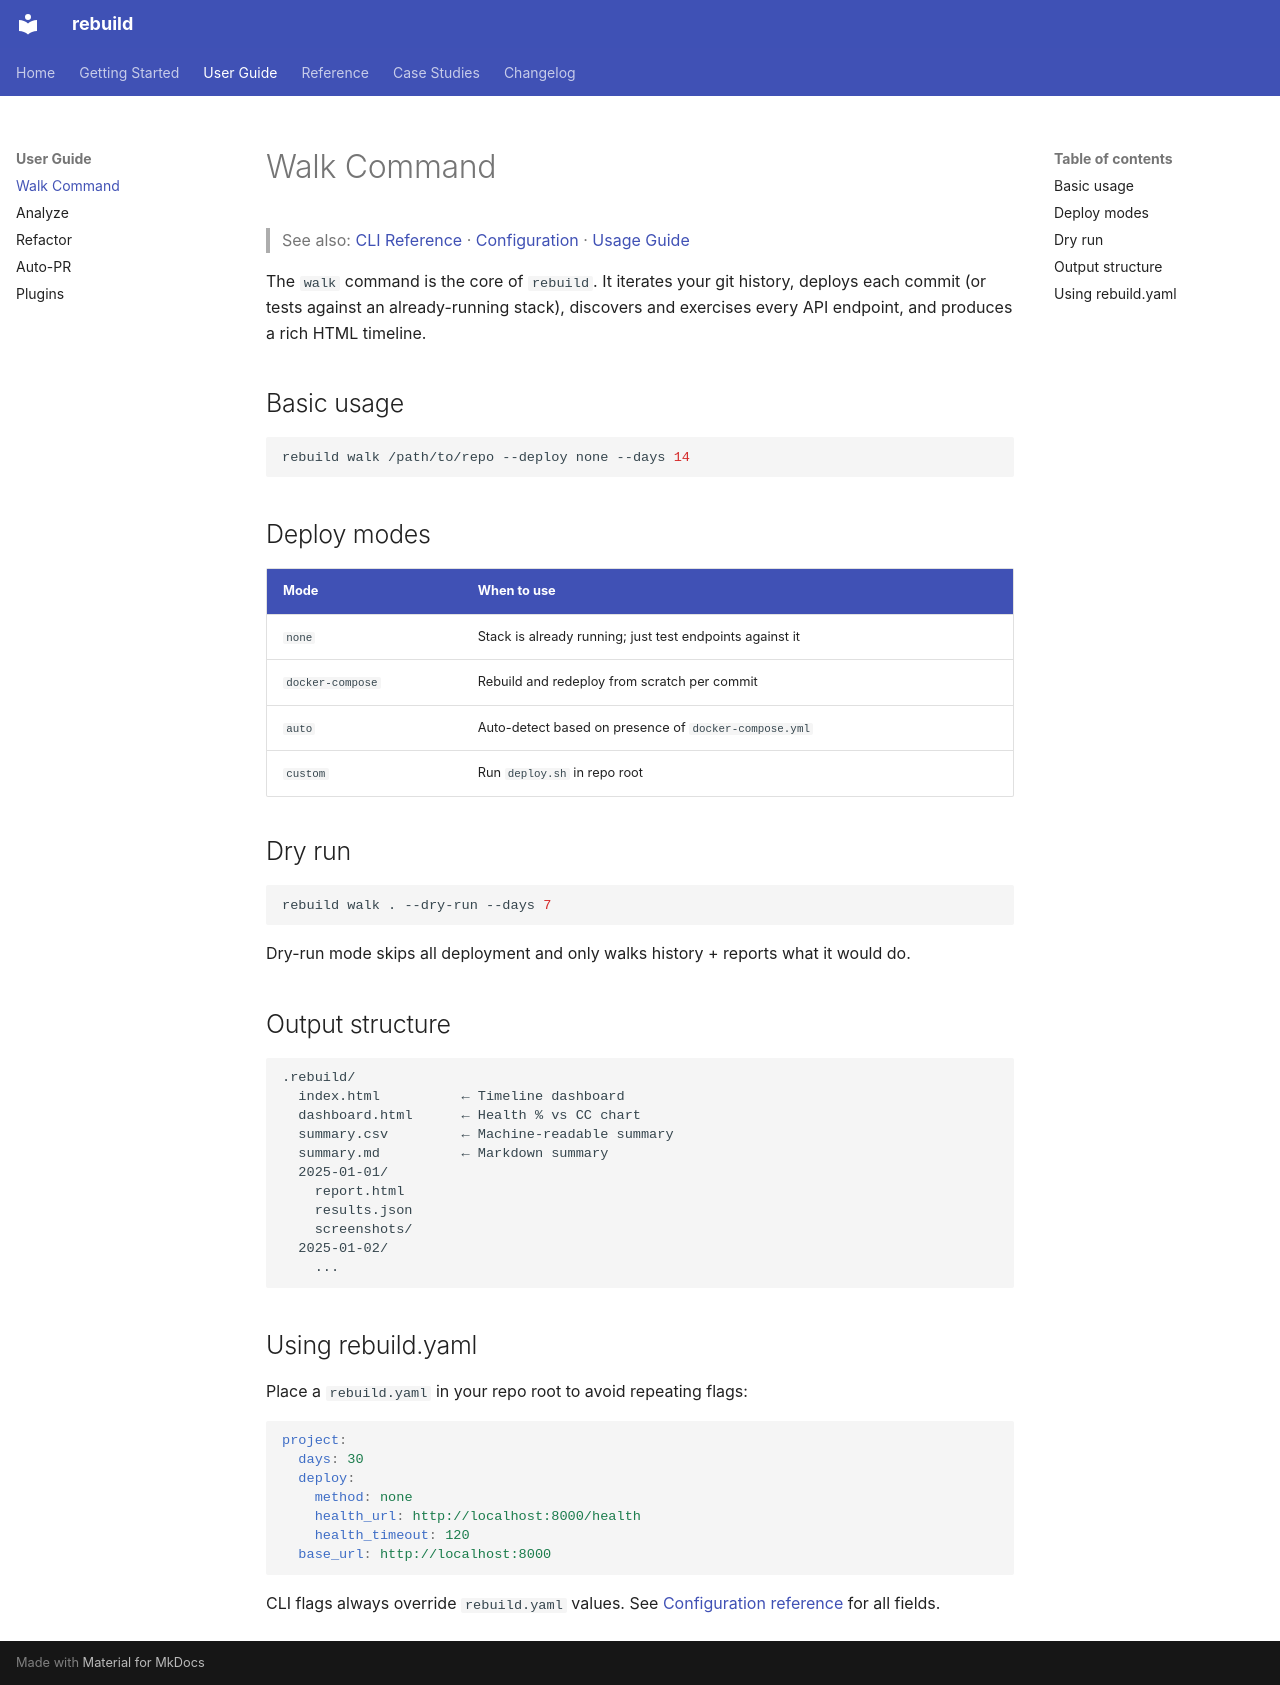

repository: semcod/resplit · page: guide/walk/index.html · generator: mkdocs

# Walk Command

> See also: [CLI Reference](../reference/cli.md#rebuild-walk) · [Configuration](../getting-started/configuration.md) · [Usage Guide](../usage.md#3-historical-analysis-the-walk)

The `walk` command is the core of `rebuild`. It iterates your git history, deploys each commit (or tests against an already-running stack), discovers and exercises every API endpoint, and produces a rich HTML timeline.

## Basic usage

```bash
rebuild walk /path/to/repo --deploy none --days 14
```

## Deploy modes

| Mode | When to use |
|---|---|
| `none` | Stack is already running; just test endpoints against it |
| `docker-compose` | Rebuild and redeploy from scratch per commit |
| `auto` | Auto-detect based on presence of `docker-compose.yml` |
| `custom` | Run `deploy.sh` in repo root |

## Dry run

```bash
rebuild walk . --dry-run --days 7
```

Dry-run mode skips all deployment and only walks history + reports what it would do.

## Output structure

```
.rebuild/
  index.html          ← Timeline dashboard
  dashboard.html      ← Health % vs CC chart
  summary.csv         ← Machine-readable summary
  summary.md          ← Markdown summary
  2025-01-01/
    report.html
    results.json
    screenshots/
  2025-01-02/
    ...
```

## Using rebuild.yaml

Place a `rebuild.yaml` in your repo root to avoid repeating flags:

```yaml
project:
  days: 30
  deploy:
    method: none
    health_url: http://localhost:8000/health
    health_timeout: 120
  base_url: http://localhost:8000
```

CLI flags always override `rebuild.yaml` values. See [Configuration reference](../reference/config.md) for all fields.
